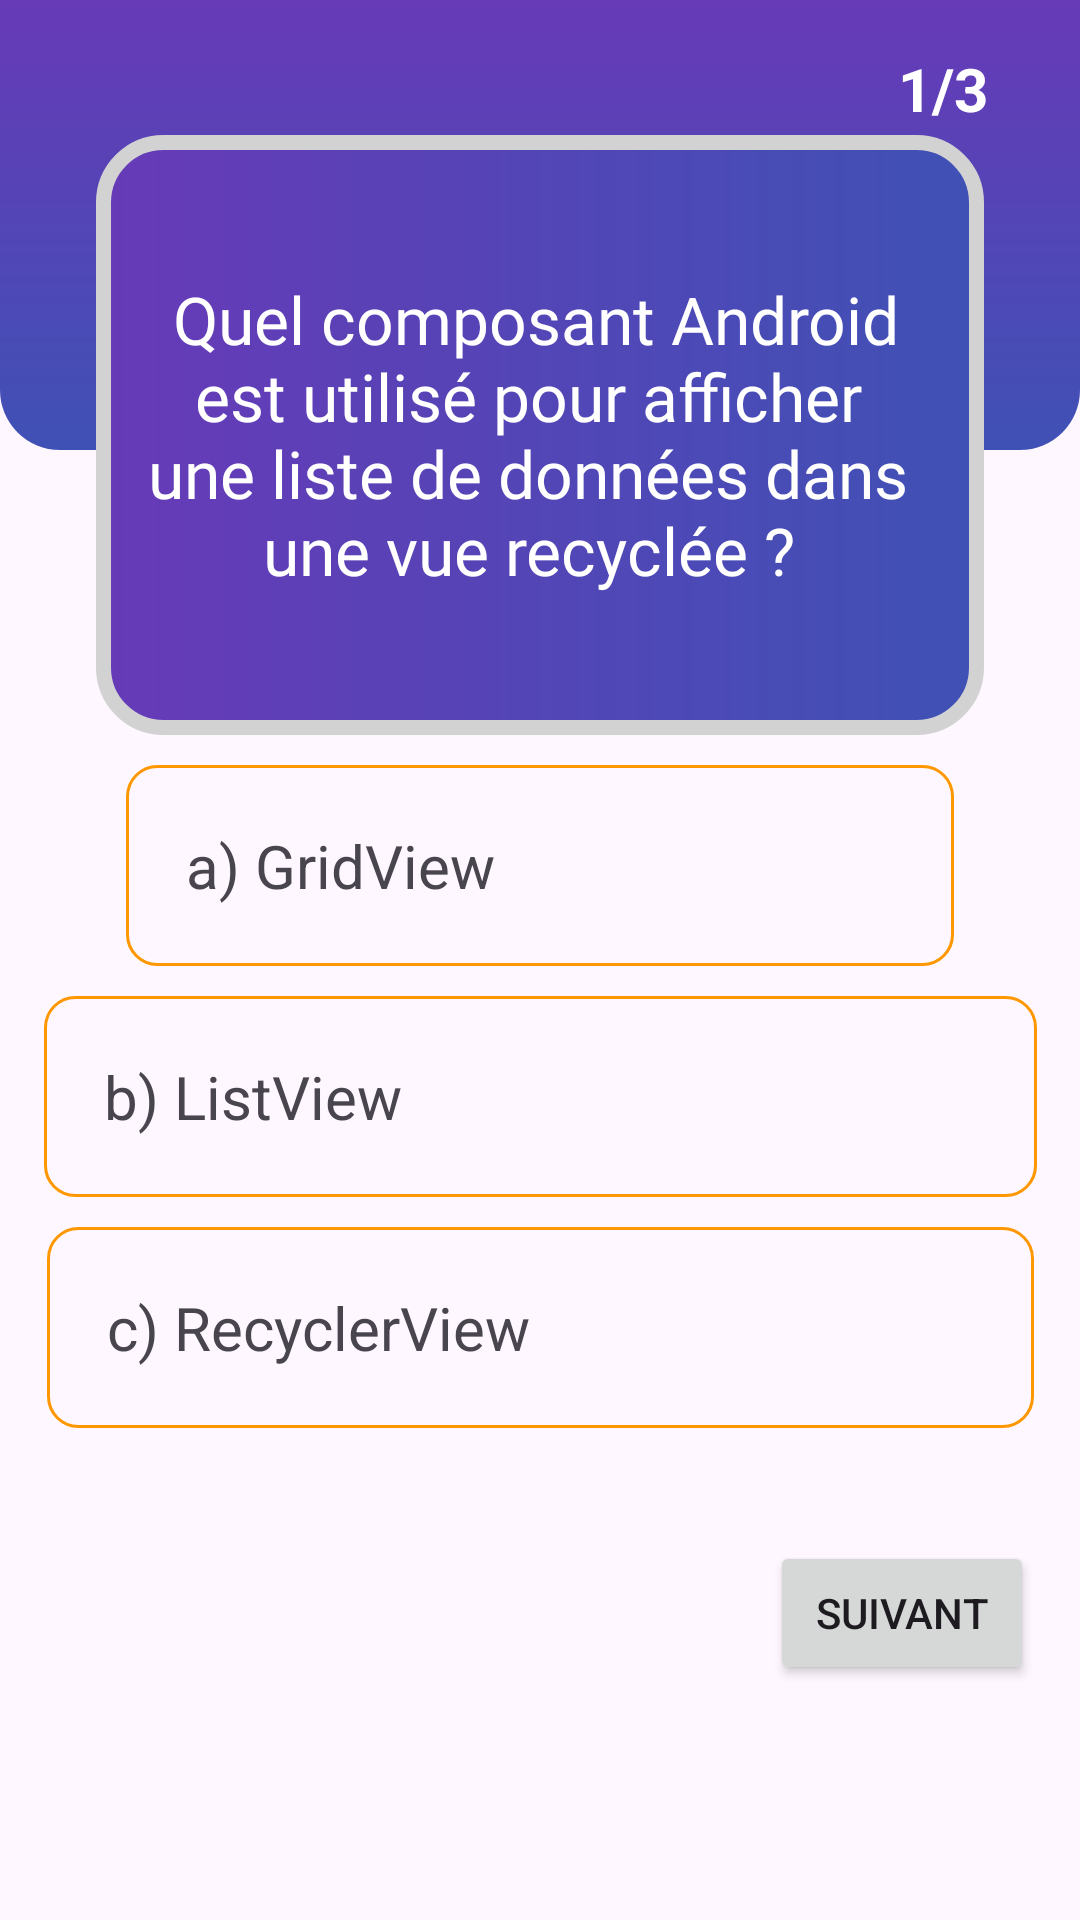

Reconstruct the res/layout file that produces this screen, plus the resources it refers to.
<!-- AndroidManifest.xml: application theme Theme.ProjetQuiz -->
<!-- res/layout/activity_quiz.xml -->
<?xml version="1.0" encoding="utf-8"?>
<androidx.constraintlayout.widget.ConstraintLayout xmlns:android="http://schemas.android.com/apk/res/android"
    xmlns:app="http://schemas.android.com/apk/res-auto"
    xmlns:tools="http://schemas.android.com/tools"
    android:layout_width="match_parent"
    android:layout_height="match_parent"
    tools:context=".quizActivity">

    <View
        android:id="@+id/view4"
        android:layout_width="wrap_content"
        android:layout_height="150dp"
        android:background="@drawable/backgroud_buttom"
        tools:layout_editor_absoluteX="0dp"
        tools:layout_editor_absoluteY="0dp" />

    <View
        android:id="@+id/view5"
        android:layout_width="0dp"
        android:layout_height="200dp"
        android:layout_marginStart="32dp"
        android:layout_marginTop="45dp"
        android:layout_marginEnd="32dp"
        android:background="@drawable/rounded_box"
        app:layout_constraintEnd_toEndOf="parent"
        app:layout_constraintStart_toStartOf="parent"
        app:layout_constraintTop_toTopOf="parent" />

    <TextView
        android:id="@+id/textView5"
        android:layout_width="wrap_content"
        android:layout_height="wrap_content"
        android:layout_marginStart="66dp"
        android:layout_marginTop="16dp"
        android:drawableRight="@drawable/quizz"
        android:drawablePadding="10dp"
        android:drawableTint="@color/orange"
        android:fontFamily="sans-serif"
        android:text="1/3"
        android:textColor="@color/white"
        android:textSize="20sp"
        android:textStyle="bold"
        app:layout_constraintEnd_toEndOf="parent"
        app:layout_constraintHorizontal_bias="0.884"
        app:layout_constraintStart_toStartOf="parent"
        app:layout_constraintTop_toTopOf="parent" />

    <TextView
        android:id="@+id/textView6"
        android:layout_width="0dp"
        android:layout_height="0dp"
        android:layout_marginStart="16dp"
        android:layout_marginEnd="24dp"
        android:fontFamily="@font/copse"
        android:gravity="center"
        android:text=" Quel composant Android est utilisé pour afficher une liste de données dans une vue recyclée ?"
        android:textColor="@color/white"
        android:textSize="22sp"
        app:layout_constraintBottom_toBottomOf="@+id/view5"
        app:layout_constraintEnd_toEndOf="@+id/view5"
        app:layout_constraintHorizontal_bias="0.612"
        app:layout_constraintStart_toStartOf="@+id/view5"
        app:layout_constraintTop_toTopOf="@+id/view5" />

    <TextView
        android:id="@+id/option1"
        android:layout_width="0dp"
        android:layout_height="wrap_content"
        android:layout_margin="10dp"
        android:layout_marginTop="20dp"
        android:layout_marginBottom="10dp"

        android:background="@drawable/unselected_option"
        android:padding="20dp"
        android:text="a) GridView"
        android:textSize="20sp"
        app:layout_constraintBottom_toTopOf="@+id/option2"
        app:layout_constraintEnd_toEndOf="@+id/view5"
        app:layout_constraintStart_toStartOf="@+id/view5"
        app:layout_constraintTop_toBottomOf="@+id/view5" />

    <TextView
        android:id="@+id/option2"
        android:layout_width="331dp"
        android:layout_height="0dp"
        android:layout_margin="10dp"

        android:layout_marginTop="8dp"
        android:background="@drawable/unselected_option"
        android:padding="20dp"
        android:text="b) ListView"
        android:textSize="20sp"
        app:layout_constraintEnd_toEndOf="parent"
        app:layout_constraintStart_toStartOf="parent"
        app:layout_constraintTop_toBottomOf="@+id/option1" />

    <TextView
        android:id="@+id/option3"
        android:layout_width="329dp"
        android:layout_height="0dp"
        android:layout_margin="10dp"

        android:background="@drawable/unselected_option"
        android:padding="20dp"
        android:text="c) RecyclerView"
        android:textSize="20sp"
        app:layout_constraintEnd_toEndOf="@+id/option2"
        app:layout_constraintStart_toStartOf="@+id/option2"
        app:layout_constraintTop_toBottomOf="@+id/option2" />

    <Button
        android:id="@+id/next"
        android:layout_width="wrap_content"
        android:layout_height="wrap_content"
        android:layout_marginStart="50dp"
        android:text="suivant"
        app:layout_constraintBottom_toBottomOf="parent"
        app:layout_constraintEnd_toEndOf="@+id/option3"
        app:layout_constraintHorizontal_bias="1.0"
        app:layout_constraintStart_toStartOf="@+id/option3"
        app:layout_constraintTop_toBottomOf="@+id/option3"
        app:layout_constraintVertical_bias="0.325"
        android:onClick="onNextButtonClick" />

    <TextView
        android:id="@+id/reponse"
        android:layout_width="wrap_content"
        android:layout_height="wrap_content"
        android:textColorHighlight="#4CAF50"
        android:textStyle="bold"
        tools:layout_editor_absoluteX="71dp"
        tools:layout_editor_absoluteY="500dp" />


</androidx.constraintlayout.widget.ConstraintLayout>
<!-- resources referenced by this layout -->
<resources>
  <color name="orange">#FF9800</color>
  <color name="white">#FFFFFFFF</color>
  <!-- drawable backgroud_buttom (drawable) -->
  <?xml version="1.0" encoding="utf-8"?>
  <shape xmlns:android="http://schemas.android.com/apk/res/android">
  <gradient android:startColor="@color/purple" android:endColor="@color/blue" android:angle="270" >
  
  </gradient>
      <corners android:bottomLeftRadius="20dp" android:bottomRightRadius="20dp" ></corners>
  </shape>
  <!-- drawable rounded_box (drawable) -->
  <?xml version="1.0" encoding="utf-8"?>
  <shape xmlns:android="http://schemas.android.com/apk/res/android">
   <gradient android:startColor="@color/purple" android:endColor="@color/blue"></gradient>
     <stroke android:color="@color/grey" android:width="5dp"></stroke>
      <corners android:radius="20dp"  ></corners>
  </shape>
  <!-- drawable unselected_option (drawable) -->
  <?xml version="1.0" encoding="utf-8"?>
  <shape xmlns:android="http://schemas.android.com/apk/res/android">
  <stroke android:color="@color/orange" android:width="1dp" />
  <corners android:radius="10dp" />
  </shape>
  <style name="Theme.ProjetQuiz" parent="Base.Theme.ProjetQuiz" />
  <color name="purple">#673AB7</color>
  <color name="blue">#3F51B5</color>
  <color name="grey">#d2d2d2</color>
  <style name="Base.Theme.ProjetQuiz" parent="Theme.Material3.DayNight.NoActionBar">
          
          
      </style>
</resources>
